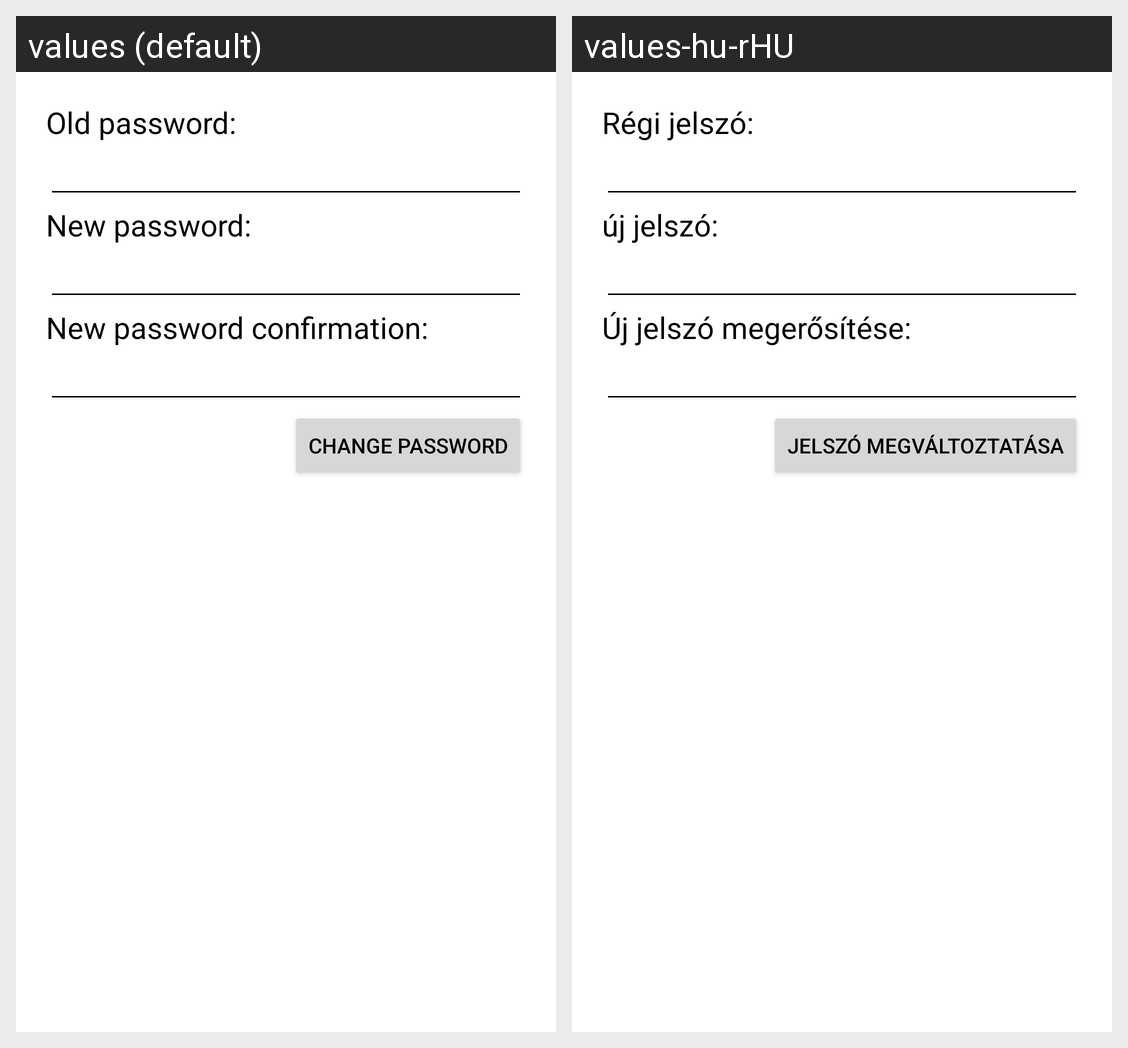

Here is an Android app screen in its default locale and in the app's own translations. Write out the translated-string differences for the strings that appear on this screen.
Android screen res/layout/fragment_change_pass.xml rendered under 2 locales, left to right: values (default), values-hu-rHU. Device: Nexus 5 (rendered at 1080×1920; each locale shown at half size, 540×960, under a caption strip naming it); theme Theme.BeerRating.
Strings drawn on this screen, with the default value and each locale's value (text and hints the layout hard-codes, and strings that could not be matched under every locale, appear in the picture but are not listed):

oldPass
  values: Old password:
  values-hu-rHU: Régi jelszó:

newpassword
  values: New password:
  values-hu-rHU: új jelszó:

newPassCon
  values: New password confirmation:
  values-hu-rHU: Új jelszó megerősítése:

changepass
  values: Change password
  values-hu-rHU: JELSZÓ MEGVÁLTOZTATÁSA
